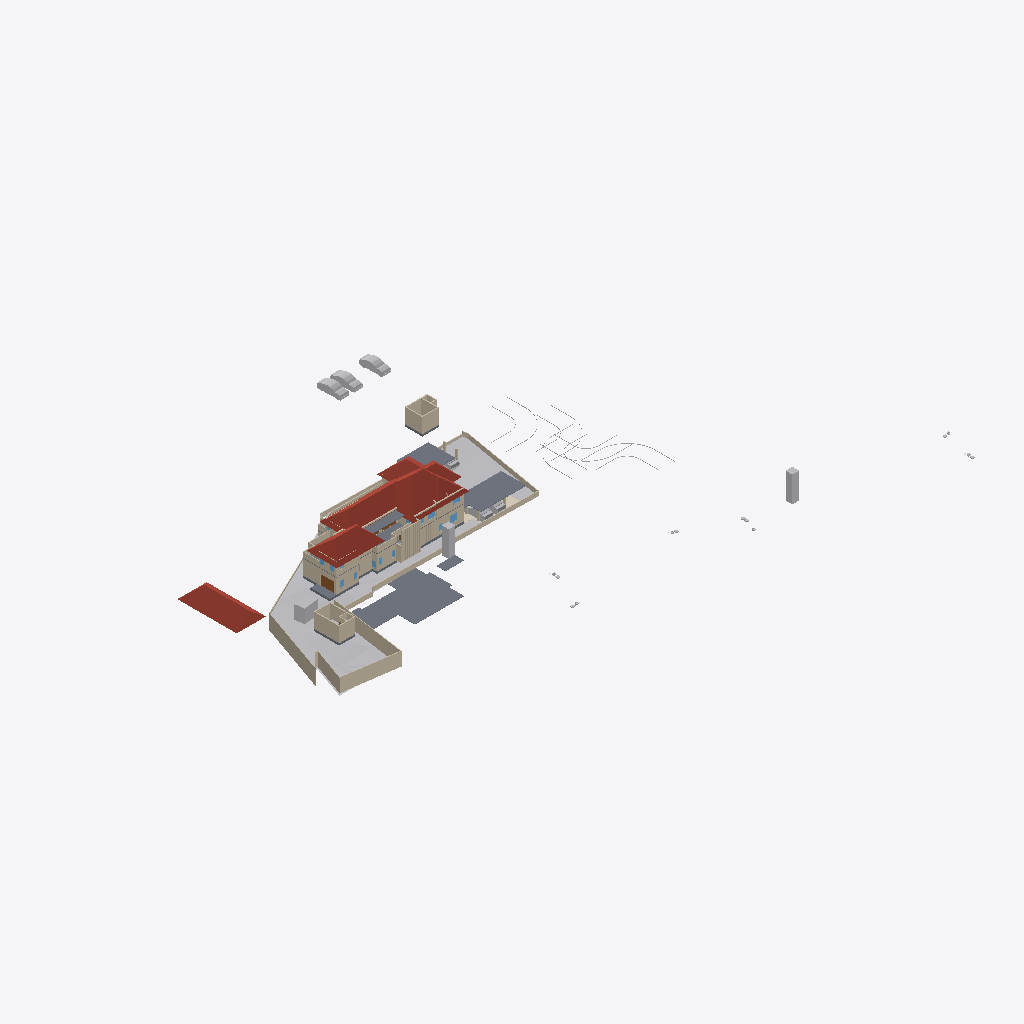
Isometric view of an IFC building model (IFC-SPF (STEP), schema IFC4X3, length unit metre), seen from the south-west, elements coloured by IFC class: 63 walls (beige), 16 other elements (light grey), 9 slabs (grey), 6 roofs (red-brown), 3 windows (light blue), 2 doors (brown), 1 covering (cream).
Extent 123.3 m × 86.4 m × 24.2 m (x, y, z). Storeys (8): Road Level at 0.00 m; GF at 0.00 m; FF at 0.00 m; Concept at 0.00 m; Existing at 0.00 m; Roof at 0.00 m; Area at 0.00 m; Car Porch at 0.00 m. Elements (467): 167 IfcWall, 111 IfcFurniture, 49 IfcBuildingElementProxy, 34 IfcDoor, 31 IfcSanitaryTerminal, 31 IfcWindow, 12 IfcSlab, 8 IfcVehicle, 6 IfcRoof, 6 IfcStairFlight, 5 IfcColumn, 2 IfcGeographicElement.

HEADER;
FILE_DESCRIPTION(('ViewDefinition[DesignTransferView]'),'2;1');
FILE_NAME('Jailani.ifc','2026-01-03T17:55:28+05:30',(''),(''),'IfcOpenShell 0.8.4','Bonsai 0.8.4','Nobody');
FILE_SCHEMA(('IFC4X3'));
ENDSEC;
DATA;
#1=IFCPROJECT('1rEyq$MlvDVO9q4X_6O_vh',$,'My Project',$,$,$,$,(#14,#26),#9);
#31=IFCSITE('2ymv4STDrDCBgdvlSnG91s',$,'My Site',$,$,#54,$,$,$,$,$,$,$,$);
#37=IFCBUILDING('0WCwdFWaT3fvN6dYFJV0G3',$,'My Building',$,$,#60,$,$,$,$,$,$);
#43=IFCBUILDINGSTOREY('3glIUxBxj019WI9WL2_LBp',$,'Road Level',$,$,#66,$,$,$,$);
#2091=IFCBUILDINGSTOREY('0gksAyAJzF1eVdNHxF82jx',$,'GF',$,$,#146917,$,$,$,$);
#9684=IFCBUILDINGSTOREY('0GW8AoQ6z9OfFkHNDnUrmB',$,'FF',$,$,#146452,$,$,$,$);
#36449=IFCBUILDINGSTOREY('08MXqDc890wx$ikiXcsfjl',$,'Concept',$,$,#36465,$,$,$,$);
#37612=IFCBUILDINGSTOREY('3FqJSqHaz8MQtwN4CzJUgT',$,'Existing',$,$,#37627,$,$,$,$);
#39460=IFCBUILDINGSTOREY('2$v9ldK6P2VucsJp$wo$TV',$,'Roof',$,$,#39475,$,$,$,$);
#119304=IFCBUILDINGSTOREY('0qBaI9Ey94591kdt6C2Jnr',$,'Area',$,$,#119319,$,$,$,$);
#129129=IFCBUILDINGSTOREY('3kIur_wS960wa7BjgB$p1C',$,'Car Porch',$,$,#129145,$,$,$,$);
#1788=IFCGEOGRAPHICELEMENT('2G7_FUH1TFnfA2p0BceQCt',$,'Site',$,$,#100204,#1804,$,.TERRAIN.);
#76545=IFCSLAB('2aCiXPnYz8$gA8qCOugHjJ',$,'Slab',$,$,#129097,#76566,$,$);
#79606=IFCROOF('1NEastO1X6N9DvNmgS8S$Q',$,'Hometheatre',$,$,#81870,#79612,$,.HIP_ROOF.);
#144440=IFCROOF('0oMU0R$P993hWI_IvlftrS',$,'Hometheatre',$,$,#145478,#144446,$,.HIP_ROOF.);
#145303=IFCROOF('3s8dS1E$b9NxPfp_s5Y7_n',$,'Hometheatre',$,$,#145493,#145309,$,.HIP_ROOF.);
#129270=IFCROOF('2M$WZ$l3D2AefNjHoDQk5e',$,'Hometheatre',$,$,#129303,#129276,$,.HIP_ROOF.);
#144559=IFCSLAB('2Q4TgZ7ID06Qrq$RRdGvED',$,'Slab',$,$,#149466,#144584,$,$);
#89125=IFCROOF('3QG_sn$6D8wh3KWg2rDEP$',$,'Hometheatre',$,$,#145473,#89131,$,.HIP_ROOF.);
#2607=IFCWALL('0hLi5deXP5Zfo$NOtNZznY',$,'Wall',$,$,#112989,#2613,$,$);
#2532=IFCWALL('2uoMgyRXTBJAXpnQJxkX2y',$,'Wall',$,$,#113095,#2538,$,$);
#2632=IFCWALL('1hiIP0I5r0ZAybbUAFoviW',$,'Wall',$,$,#112940,#2638,$,$);
#150839=IFCSLAB('3jn$6_RWvACe67VzawyFlT',$,'Slab',$,$,#150840,#150864,$,$);
#4239=IFCBUILDINGELEMENTPROXY('3q7lNd2p17oe3AMat8N37d',$,'Toilet 2',$,$,#81645,#4249,$,.COMPLEX.);
#3370=IFCWALL('0xoPJC_XvDxeOzIZpSQWPO',$,'Wall',$,$,#35160,#3381,$,$);
#4726=IFCSLAB('2FiUBYKgX14Ok5pfpzPww9',$,'Slab',$,$,#147072,#4737,$,$);
#86840=IFCWALL('1zaCosLNjApxxIMARr_CVV',$,'Wall',$,$,#147102,#86851,$,$);
#23555=IFCTRANSPORTELEMENT('10_X8X5DHBYv3U3r1ASSTk',$,'TransportElement',$,$,#146982,#23564,$,$);
#80165=IFCTRANSPORTELEMENT('3e3Q4k1592$RuhbEiGY1JY',$,'TransportElement',$,$,#147307,#80195,$,$);
#40601=IFCVEHICLE('2n0InfZ3983xlP1tLNpSFe',$,'Vehicle',$,$,#41081,#40614,$,$);
#40247=IFCVEHICLE('1o80UYAPX4cRrso8iBSkYA',$,'Vehicle',$,$,#41071,#40260,$,$);
#75060=IFCWALL('2K92LYKUD0X8mExphv8wF_',$,'Wall',$,$,#147347,#75071,$,$);
#3433=IFCWALL('2gqgdNokT89Rrmjq1x$gkt',$,'Wall',$,$,#35105,#3444,$,$);
#2407=IFCWALL('1wqYISk15EtxPgF1WYwVVh',$,'Wall',$,$,#100330,#2413,$,$);
#40568=IFCVEHICLE('3YADKfQzbBmOkqjeAW8eZC',$,'Vehicle',$,$,#41076,#40581,$,$);
#2582=IFCWALL('3AhfTEAr96zBOu2JT1DiVf',$,'Wall',$,$,#113113,#2588,$,$);
#120536=IFCWALL('2FDQOO56jA8Azr6TXUl4T5',$,'Wall',$,$,#147232,#120547,$,$);
#40902=IFCROOF('0NQmnSdgH4pOZ3l6AOOmoo',$,'Hometheatre',$,$,#89124,#40908,$,.HIP_ROOF.);
#145823=IFCSLAB('3kQEb2IDPBb8zFgdBxTAB7',$,'Slab',$,$,#146907,#145844,$,$);
#59578=IFCWALL('18OzynGbzFkxUyJxJqUeri',$,'Wall',$,$,#147327,#59589,$,$);
#128974=IFCSLAB('2I4mMTtdz3heLV_7wIuT8I',$,'Slab',$,$,#146667,#129060,$,$);
#82494=IFCWALL('114z9vmOj61f0ByT8PV_4j',$,'Wall',$,$,#147497,#82505,$,$);
#102599=IFCWALL('0rRWeOmxf4Nhxloe51FnnU',$,'Wall',$,$,#147512,#102610,$,$);
#101839=IFCWALL('05GeNlEqH0efYPT5LNcXVO',$,'Wall',$,$,#147107,#101850,$,$);
#60677=IFCWALL('18dA7i_Sb71RfCHKrpu8gf',$,'Wall',$,$,#147172,#60688,$,$);
#75549=IFCWALL('36oGwTk25DYRf$Ld17aTG9',$,'Wall',$,$,#146662,#75560,$,$);
#3190=IFCWALL('193oymhqH3WPw9ieWVOFsJ',$,'Wall',$,$,#36281,#3201,$,$);
#86870=IFCWALL('1_fX$FEwXFLOJR8rOkkV$4',$,'Wall',$,$,#147097,#86881,$,$);
#74074=IFCWALL('3rQ_eWSI1E988SeZf1Hbnw',$,'Wall',$,$,#147237,#74085,$,$);
#145334=IFCSLAB('3x$oa6hEzDgunyMPPqRDZS',$,'Slab',$,$,#146897,#145359,$,$);
#41410=IFCVEHICLE('0vgVxzNb92ZxtGg52SdjXf',$,'Vehicle',$,$,#137351,#41423,$,$);
#129995=IFCWALL('1Z9eHqjeDCUunatWpNmH5c',$,'Wall',$,$,#146697,#130006,$,$);
#136440=IFCCOVERING('3bq0yrDP580BnWq8KsaUDA',$,'Covering',$,$,#147382,#136454,$,$);
#82434=IFCWALL('059f8C5Ij6hxgsaUDduYJj',$,'Wall',$,$,#147492,#82445,$,$);
#137814=IFCWALL('1f8DAwyeXD_PWof1TdUb_8',$,'Wall',$,$,#146837,#137825,$,$);
#82574=IFCWALL('3veTVo1x91keaYPqQBOA6u',$,'Wall',$,$,#147517,#82585,$,$);
#2381=IFCWALL('2ukC8AQQP85Rb_ZeT84bZY',$,'Wall',$,$,#112883,#2388,$,$);
#103288=IFCDOOR('3cTIWM4lTFRgI52Fef_Ug9',$,'Door',$,$,#132722,#103301,$,$,$,$,$,$);
#121530=IFCWALL('1PIIkYHrv2mO37HdvZzTBR',$,'Wall',$,$,#146842,#121541,$,$);
#138679=IFCWALL('0fLQKKdFD4Xw5zTdyOB_Hj',$,'Wall',$,$,#146827,#138690,$,$);
#41382=IFCVEHICLE('1IZ4nX7e53bPYukwIgWlwk',$,'Vehicle',$,$,#137346,#41395,$,$);
#86943=IFCWALL('2f2pLvPszF0xVQvVxkOD$B',$,'Wall',$,$,#147187,#86954,$,$);
#75649=IFCWALL('2gTor6mr53hg_pswciWXP$',$,'Wall',$,$,#146762,#75660,$,$);
#138222=IFCWALL('1hhVIZ_Uv4yxcs$OnCvspb',$,'Wall',$,$,#146812,#138233,$,$);
#145566=IFCVEHICLE('0GR5tKgTv9_RA8i68F_qsM',$,'Vehicle',$,$,#145618,#145579,$,$);
#138307=IFCWALL('0uChOQuPT4Uh0CMOxDtnXz',$,'Wall',$,$,#146807,#138318,$,$);
#143807=IFCWALL('15MwvFC2PEfuRumQnyKa6o',$,'Wall',$,$,#147527,#143819,$,$);
#2507=IFCWALL('0zjDgr1wL5mfJb$oJ72rHP',$,'Wall',$,$,#112971,#2513,$,$);
#122264=IFCWALL('2jiJcs0pXAgAG0rrygpF9S',$,'Wall',$,$,#146672,#122275,$,$);
#43017=IFCBUILDINGELEMENTPROXY('3aYsPRn39B_hfstnZLeJpy',$,'BuildingElementProxy',$,$,#88418,#43030,$,$);
#42055=IFCBUILDINGELEMENTPROXY('3wwYmhSjv9weqNYZfzH9xT',$,'BuildingElementProxy',$,$,#88413,#42068,$,$);
#119444=IFCSLAB('1HaPt$rVH898ahLpgi_hqp',$,'Slab',$,$,#121464,#119465,$,$);
#119404=IFCSLAB('1aZu1s_$9FNPL98$qgJvat',$,'Slab',$,$,#141859,#119425,$,$);
#143971=IFCWALL('36IaVDXnH2geGAcO4n9cxX',$,'Wall',$,$,#147542,#143982,$,$);
#146017=IFCWALL('1YkU1m$4j5_uvSVEt6Gvox',$,'Wall',$,$,#149498,#146028,$,$);
#2457=IFCWALL('38EbZ7mAL5TfofCc1aVwCP',$,'Wall',$,$,#113131,#2463,$,$);
#143920=IFCWALL('2r0ep0EE920ANyaRQidm$J',$,'Wall',$,$,#147552,#143931,$,$);
#121662=IFCWALL('1BWH$vHq53de7ALB12b4Gj',$,'Wall',$,$,#147277,#121673,$,$);
#123835=IFCWALL('1ZBx9ODU92IOSnIFHTBIK5',$,'Wall',$,$,#147297,#123876,$,$);
#45469=IFCBUILDINGELEMENTPROXY('0b4nwe_Ur2p96W4WE_ytTz',$,'BuildingElementProxy',$,$,#88423,#45482,$,$);
#41969=IFCBUILDINGELEMENTPROXY('34CNFuP7L4$g0jXxUngOCu',$,'BuildingElementProxy',$,$,#88408,#41982,$,$);
#144082=IFCWALL('0ihmtdVTDBcBplxewgsZSW',$,'Wall',$,$,#147612,#144093,$,$);
#145635=IFCWALL('0V3PY_c9HCuenLQ48nPyi1',$,'Wall',$,$,#147617,#145647,$,$);
#41753=IFCBUILDINGELEMENTPROXY('1GRKmkjDv94ej3zzovNSwP',$,'BuildingElementProxy',$,$,#104093,#41766,$,$);
#145661=IFCWALL('1IkfD0x_f7hf7A1fD4oDD0',$,'Wall',$,$,#147622,#145672,$,$);
#144142=IFCWALL('2HE1J7hPf5G9J3Yhv7ncsy',$,'Wall',$,$,#147562,#144153,$,$);
#144021=IFCWALL('0kUQz5enT1vhHNLPt34hNQ',$,'Wall',$,$,#147547,#144032,$,$);
#143945=IFCWALL('3Q78Ej6LvA5wSg7MoEPRSm',$,'Wall',$,$,#147532,#143957,$,$);
#144051=IFCWALL('2RBKCzFOz1jvSWVizEcopO',$,'Wall',$,$,#147557,#144063,$,$);
#75219=IFCWALL('2g6vP6SXr4_gN9JJKpnNwn',$,'Wall',$,$,#147177,#75230,$,$);
#138113=IFCWALL('18Ve9fwwbA1eLBdByWVr17',$,'Wall',$,$,#146862,#138124,$,$);
#115003=IFCWINDOW('2oXNspy859euzeOLgoIAtu',$,'Window',$,$,#128342,#115016,$,$,$,$,$,$);
#76504=IFCWALL('3VFoUjnBz00vQzzjQsLCSn',$,'Wall',$,$,#146677,#76515,$,$);
#2557=IFCWALL('1jgfO0WGDDYQvoMLTOy$x_',$,'Wall',$,$,#113185,#2563,$,$);
#80504=IFCWALL('12NwpFmU98MAM6qOKwjUDK',$,'Wall',$,$,#146722,#80515,$,$);
#82464=IFCWALL('3sbKX$aw1AiPs9QYrpCTur',$,'Wall',$,$,#147507,#82475,$,$);
#75469=IFCWALL('1kCLsZUATDh8FaQCFGieUI',$,'Wall',$,$,#146572,#75480,$,$);
#126981=IFCDOOR('1Zmsv7KCv5EBgQmLLVel1w',$,'Door',$,$,#136181,#126994,$,$,$,$,$,$);
#127251=IFCWINDOW('3IV7GPPqzBx9EEtKZd1h2z',$,'Window',$,$,#127467,#127347,$,$,$,$,$,$);
#86900=IFCWALL('1aeQ_VI9P6Kxd7IMz03byN',$,'Wall',$,$,#147192,#86911,$,$);
#44400=IFCGEOGRAPHICELEMENT('1ijp4spyP8GBGp3uN8hwYJ',$,'Grass',$,$,#146987,#44410,$,.VEGETATION.);
#124119=IFCWALL('2n2xepwuDF4gUie0hmNv_J',$,'Wall',$,$,#147462,#124130,$,$);
#137419=IFCWALL('2_nJJR3or6uvbAjJd1sPN3',$,'Wall',$,$,#147467,#137431,$,$);
#143996=IFCWALL('1PiR8pl8v0KAuDm4jywrJw',$,'Wall',$,$,#147537,#144007,$,$);
#137450=IFCWALL('3$IrE5HI58MwbbA_l8TU60',$,'Wall',$,$,#147457,#137461,$,$);
#137221=IFCWALL('3u18BK6HbFXeO$u1OjzkWY',$,'Wall',$,$,#147597,#137232,$,$);
#2432=IFCWALL('1qBEh3Vc9ECAZABChTAhje',$,'Wall',$,$,#149456,#2438,$,$);
#119479=IFCWALL('2yBFWzyVzE4fLPhSDgAm7T',$,'Wall',$,$,#147197,#119490,$,$);
#127597=IFCWINDOW('2hC8JKHo5CiwkILgU7m0Op',$,'Window',$,$,#128515,#127610,$,$,$,$,$,$);
#137171=IFCWALL('2L1mpxtuL5AxkxxANR$oi8',$,'Wall',$,$,#147607,#137182,$,$);
#137196=IFCWALL('0q6WzrT4b73egvC20iiIGg',$,'Wall',$,$,#147592,#137207,$,$);
ENDSEC;
